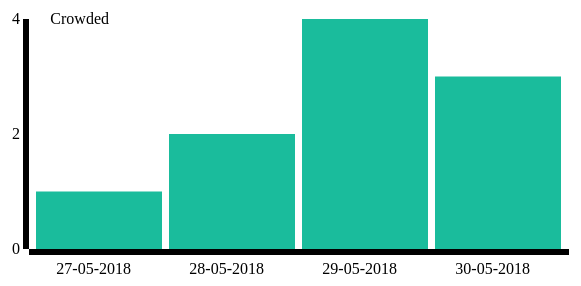
D3 v3 page, settled after 360 driven frames (6 s of simulated time); the page loaded 1 data file(s).


// ── d3graph.js
// set the dimensions of the canvas
var margin = {top: 20, right: 20, bottom: 250, left: 40},
    width = 600 - margin.left - margin.right,
    height = 500 - margin.top - margin.bottom;


// set the ranges
var x = d3.scale.ordinal().rangeRoundBands([0, width], .05);

var y = d3.scale.linear().range([height, 0]);

// define the axis
var xAxis = d3.svg.axis()
    .scale(x)
    .orient("bottom");


var yAxis = d3.svg.axis()
    .scale(y)
    .orient("left")
    .ticks(3);


// add the SVG element
var svg = d3.select("body").append("svg")
    .attr("width", width + margin.left + margin.right)
    .attr("height", height + margin.top + margin.bottom)
  .append("g")
    .attr("transform", 
          "translate(" + margin.left + "," + margin.top + ")");


// load the data
d3.json("data.json", function(error, data) {

    data.forEach(function(d) {
        d.Date = d.Date;
        d.Crowded = +d.Crowded;
    });
	
  // scale the range of the data
  x.domain(data.map(function(d) { return d.Date; }));
  y.domain([0, d3.max(data, function(d) { return d.Crowded; })]);

  // add axis
  svg.append("g")
      .attr("class", "x axis")
      .attr("transform", "translate(0," + height + ")")
      .call(xAxis)
    .selectAll("text")
      .style("text-anchor", "end")
      .attr("dx", "2em")
      .attr("dy", "1em")
      .attr("transform", "rotate(0)" );
	  

  svg.append("g")
      .attr("class", "y axis")
      .call(yAxis)
    .append("text")
      .attr("transform", "rotate(0)")
      .attr("y", 5)
      .attr("dy", "0em")
	  .attr("dx", "5em")
      .style("text-anchor", "end")
      .text("Crowded");


  // Add bar chart
  svg.selectAll("bar")
      .data(data)
    .enter().append("rect")
      .attr("class", "bar")
      .attr("x", function(d) { return x(d.Date); })
      .attr("width", x.rangeBand())
      .attr("y", function(d) { return y(d.Crowded); })
      .attr("height", function(d) { return height - y(d.Crowded); });
	
	

});

### data: data.json
[
 {
  "Date": "27-05-2018",
  "Crowded": 1
 },
 {
  "Date": "28-05-2018",
  "Crowded": 2
 },
 {
  "Date": "29-05-2018",
  "Crowded": 4
 },
 {
  "Date": "30-05-2018",
  "Crowded": 3
 }
]